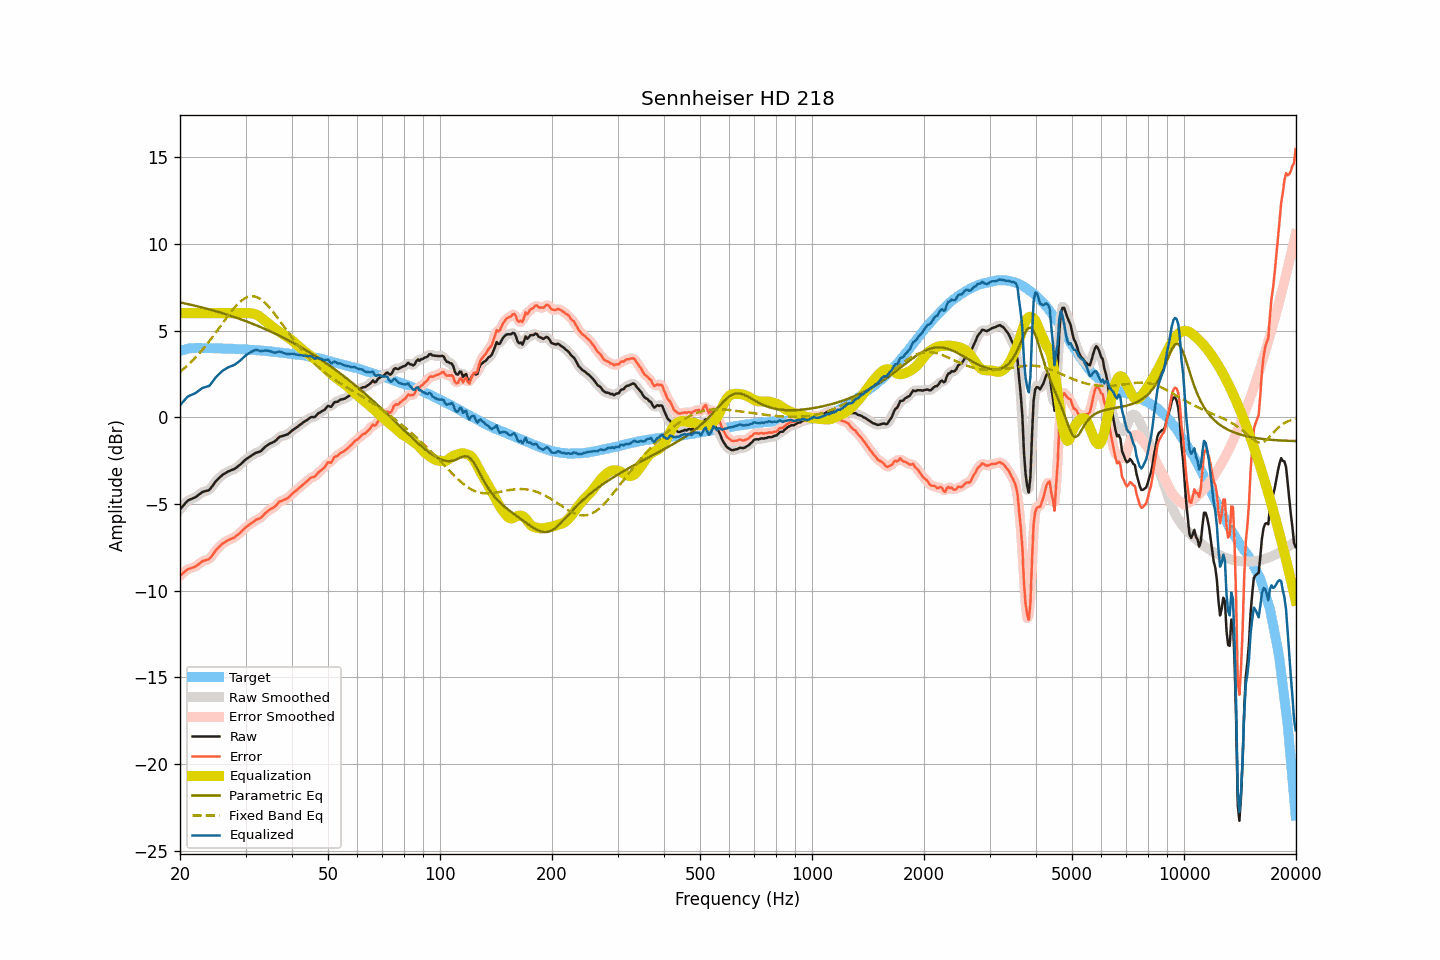

Source data for this figure (header and first rows):
frequency, raw, smoothed, error, error_smoothed, equalization, parametric_eq, fixed_band_eq, equalized_raw, equalized_smoothed, target
20.00, -5.30, -5.31, -9.13, -9.14, 6.00, 6.62, 2.62, 0.70, 0.69, 3.82
20.20, -5.20, -5.19, -9.06, -9.05, 6.00, 6.61, 2.70, 0.80, 0.81, 3.85
20.40, -5.09, -5.08, -8.98, -8.97, 6.00, 6.59, 2.77, 0.91, 0.92, 3.88
20.61, -4.99, -4.98, -8.90, -8.89, 6.00, 6.57, 2.86, 1.01, 1.02, 3.90
20.81, -4.88, -4.89, -8.81, -8.82, 6.00, 6.55, 2.94, 1.12, 1.11, 3.93
21.02, -4.79, -4.81, -8.75, -8.76, 6.00, 6.53, 3.02, 1.21, 1.19, 3.96
21.23, -4.75, -4.75, -8.72, -8.72, 6.00, 6.51, 3.11, 1.25, 1.25, 3.97
21.44, -4.71, -4.71, -8.69, -8.69, 6.00, 6.48, 3.20, 1.29, 1.29, 3.98
21.66, -4.67, -4.67, -8.66, -8.66, 6.00, 6.46, 3.29, 1.33, 1.33, 3.99
21.87, -4.63, -4.63, -8.62, -8.62, 6.00, 6.44, 3.39, 1.37, 1.37, 3.99
22.09, -4.58, -4.58, -8.58, -8.57, 6.00, 6.42, 3.48, 1.42, 1.42, 4.00
22.31, -4.51, -4.51, -8.51, -8.51, 6.00, 6.40, 3.59, 1.49, 1.49, 4.00
22.54, -4.44, -4.44, -8.44, -8.44, 6.00, 6.37, 3.69, 1.56, 1.56, 4.00
22.76, -4.37, -4.37, -8.37, -8.36, 6.00, 6.35, 3.79, 1.63, 1.63, 4.00
22.99, -4.30, -4.32, -8.29, -8.31, 6.00, 6.33, 3.90, 1.70, 1.68, 3.99
23.22, -4.28, -4.28, -8.27, -8.26, 6.00, 6.30, 4.01, 1.72, 1.72, 3.99
23.45, -4.25, -4.26, -8.24, -8.24, 6.00, 6.28, 4.13, 1.75, 1.74, 3.99
23.69, -4.22, -4.23, -8.21, -8.22, 6.00, 6.25, 4.24, 1.78, 1.77, 3.98
23.92, -4.20, -4.18, -8.18, -8.17, 6.00, 6.23, 4.36, 1.80, 1.82, 3.98
24.16, -4.10, -4.10, -8.09, -8.09, 6.00, 6.20, 4.48, 1.90, 1.90, 3.99
24.40, -3.98, -3.98, -7.97, -7.97, 6.00, 6.18, 4.60, 2.02, 2.02, 3.99
24.65, -3.85, -3.85, -7.83, -7.84, 6.00, 6.15, 4.73, 2.15, 2.15, 3.98
24.89, -3.72, -3.73, -7.70, -7.71, 6.00, 6.12, 4.85, 2.28, 2.27, 3.98
25.14, -3.62, -3.62, -7.60, -7.60, 6.00, 6.10, 4.98, 2.38, 2.38, 3.98
25.39, -3.53, -3.53, -7.51, -7.50, 6.00, 6.07, 5.11, 2.47, 2.47, 3.98
25.65, -3.44, -3.44, -7.42, -7.41, 6.00, 6.04, 5.24, 2.56, 2.56, 3.98
25.91, -3.35, -3.36, -7.32, -7.33, 6.00, 6.01, 5.37, 2.65, 2.64, 3.97
26.16, -3.28, -3.29, -7.25, -7.25, 6.00, 5.99, 5.49, 2.72, 2.71, 3.96
26.43, -3.23, -3.23, -7.20, -7.19, 6.00, 5.96, 5.62, 2.77, 2.77, 3.96
26.69, -3.17, -3.17, -7.13, -7.14, 6.00, 5.93, 5.75, 2.83, 2.83, 3.96
26.96, -3.12, -3.13, -7.08, -7.09, 6.00, 5.90, 5.87, 2.88, 2.87, 3.96
27.23, -3.08, -3.08, -7.04, -7.04, 6.00, 5.87, 5.99, 2.92, 2.92, 3.96
27.50, -3.04, -3.05, -7.00, -7.00, 6.00, 5.84, 6.11, 2.96, 2.95, 3.96
27.77, -3.01, -3.01, -6.96, -6.96, 6.00, 5.81, 6.23, 2.99, 2.99, 3.95
28.05, -2.97, -2.96, -6.92, -6.91, 6.00, 5.77, 6.34, 3.03, 3.04, 3.95
28.33, -2.90, -2.91, -6.84, -6.84, 6.00, 5.74, 6.44, 3.10, 3.09, 3.93
28.62, -2.83, -2.84, -6.77, -6.77, 6.00, 5.71, 6.54, 3.17, 3.16, 3.93
28.90, -2.76, -2.76, -6.69, -6.69, 6.00, 5.68, 6.63, 3.24, 3.24, 3.93
29.19, -2.68, -2.68, -6.60, -6.60, 6.00, 5.64, 6.71, 3.32, 3.32, 3.92
29.48, -2.59, -2.59, -6.52, -6.51, 6.00, 5.61, 6.78, 3.41, 3.41, 3.93
29.78, -2.50, -2.51, -6.42, -6.42, 6.00, 5.58, 6.84, 3.50, 3.50, 3.92
30.08, -2.42, -2.43, -6.34, -6.34, 6.01, 5.54, 6.89, 3.58, 3.58, 3.91
30.38, -2.36, -2.36, -6.27, -6.27, 6.01, 5.51, 6.94, 3.65, 3.65, 3.90
30.68, -2.30, -2.30, -6.20, -6.20, 6.01, 5.47, 6.96, 3.70, 3.71, 3.90
30.99, -2.24, -2.24, -6.13, -6.14, 6.00, 5.43, 6.98, 3.76, 3.76, 3.89
31.30, -2.18, -2.18, -6.07, -6.07, 5.99, 5.40, 6.98, 3.81, 3.81, 3.89
31.61, -2.12, -2.12, -6.01, -6.00, 5.97, 5.36, 6.97, 3.85, 3.85, 3.88
31.93, -2.05, -2.06, -5.92, -5.94, 5.94, 5.32, 6.95, 3.89, 3.88, 3.87
32.24, -2.02, -2.03, -5.88, -5.89, 5.90, 5.28, 6.92, 3.88, 3.87, 3.86
32.57, -1.99, -1.99, -5.85, -5.85, 5.84, 5.25, 6.87, 3.85, 3.85, 3.86
32.89, -1.96, -1.95, -5.82, -5.80, 5.78, 5.21, 6.82, 3.82, 3.83, 3.85
33.22, -1.89, -1.88, -5.73, -5.73, 5.71, 5.17, 6.75, 3.81, 3.82, 3.84
33.55, -1.79, -1.80, -5.63, -5.63, 5.63, 5.13, 6.68, 3.84, 3.83, 3.84
33.89, -1.70, -1.71, -5.53, -5.54, 5.55, 5.09, 6.59, 3.85, 3.84, 3.83
34.23, -1.63, -1.63, -5.46, -5.45, 5.48, 5.04, 6.50, 3.85, 3.85, 3.82
34.57, -1.57, -1.57, -5.38, -5.38, 5.41, 5.00, 6.40, 3.83, 3.84, 3.81
34.92, -1.51, -1.52, -5.31, -5.32, 5.33, 4.96, 6.30, 3.82, 3.81, 3.80
35.27, -1.47, -1.48, -5.27, -5.26, 5.25, 4.92, 6.18, 3.78, 3.78, 3.79
35.62, -1.43, -1.43, -5.21, -5.21, 5.18, 4.87, 6.07, 3.75, 3.75, 3.78
35.97, -1.38, -1.37, -5.15, -5.14, 5.11, 4.83, 5.94, 3.73, 3.73, 3.77
... 635 more rows
